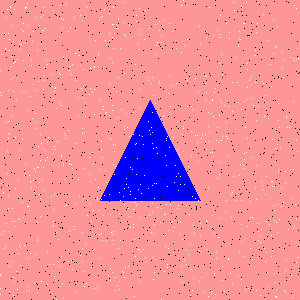

Data behind this chart, as committed beside it:
Type, X, Y
Salt, 63, 165
Salt, 259, 235
Salt, 263, 83
Salt, 103, 109
Salt, 68, 261
Salt, 40, 198
Salt, 166, 138
Salt, 167, 267
Salt, 113, 24
Salt, 169, 76
Salt, 230, 193
Salt, 199, 26
Salt, 274, 186
Salt, 6, 223
Salt, 101, 141
Salt, 76, 80
Salt, 191, 156
Salt, 74, 226
Salt, 10, 6
Salt, 135, 144
Salt, 249, 80
Salt, 0, 288
Salt, 201, 251
Salt, 125, 35
Salt, 225, 211
Salt, 41, 18
Salt, 184, 184
Salt, 53, 98
Salt, 255, 188
Salt, 21, 44
Salt, 224, 291
Salt, 47, 142
Salt, 152, 77
Salt, 43, 30
Salt, 113, 6
Salt, 105, 228
Salt, 124, 188
Salt, 165, 214
Salt, 292, 297
Salt, 287, 127
Salt, 104, 195
Salt, 186, 250
Salt, 30, 96
Salt, 170, 223
Salt, 177, 208
Salt, 35, 17
Salt, 213, 35
Salt, 273, 53
Salt, 44, 67
Salt, 168, 93
Salt, 243, 23
Salt, 209, 7
Salt, 206, 249
Salt, 60, 74
Salt, 245, 127
Salt, 238, 276
Salt, 167, 264
Salt, 234, 10
Salt, 97, 197
Salt, 256, 165
... 1,740 more rows
